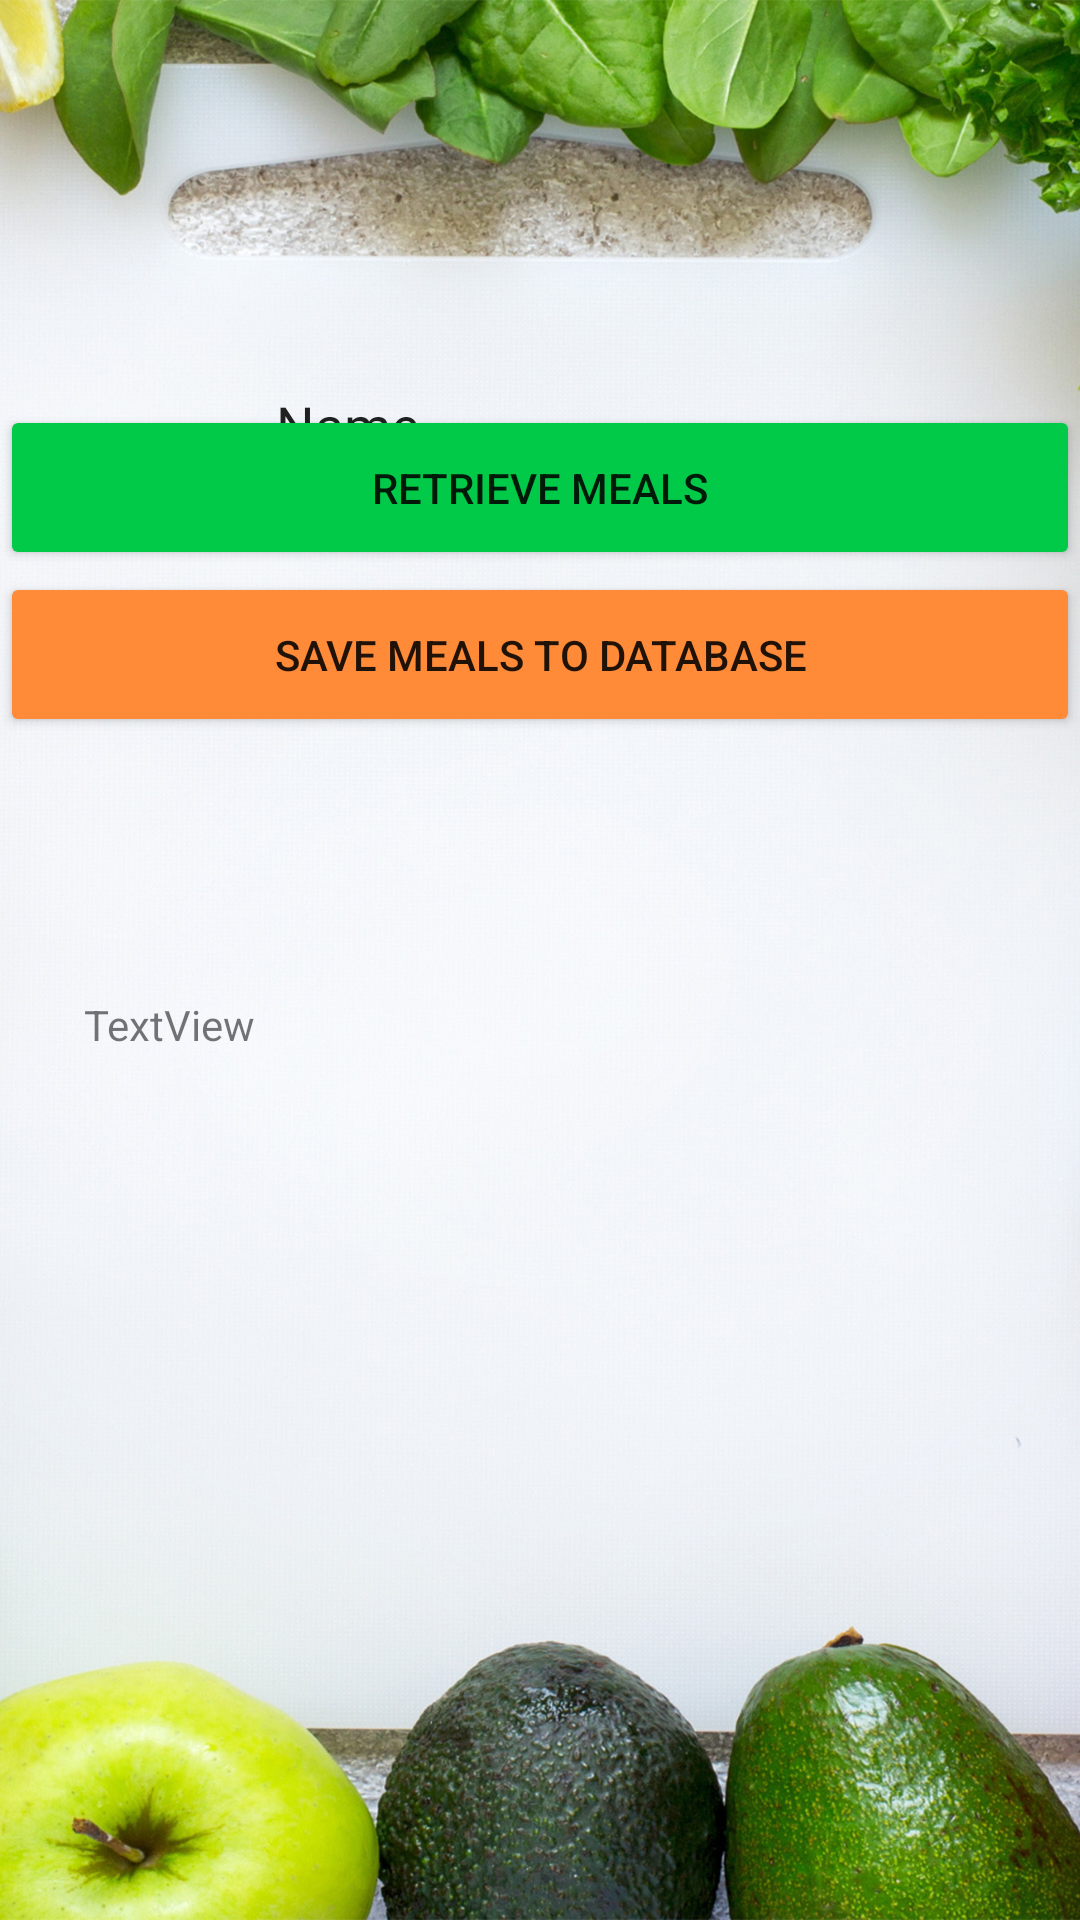

Here is an Android app screen rendered from its layout file. Give the layout XML and the strings, colors and styles it references.
<!-- AndroidManifest.xml: application theme Theme.CW_2 -->
<!-- res/layout/activity_search_mealby_ingd.xml -->
<?xml version="1.0" encoding="utf-8"?>
<androidx.constraintlayout.widget.ConstraintLayout xmlns:android="http://schemas.android.com/apk/res/android"
    xmlns:app="http://schemas.android.com/apk/res-auto"
    xmlns:tools="http://schemas.android.com/tools"
    android:layout_width="match_parent"
    android:layout_height="match_parent"
    android:background="@drawable/wallpaper"
    tools:context=".SearchMealbyIngd">

    <Button
        android:id="@+id/retbutton"
        android:layout_width="360dp"
        android:layout_height="55dp"
        android:text="Retrieve Meals"
        app:backgroundTint="#00CA48"
        app:layout_constraintBottom_toBottomOf="parent"
        app:layout_constraintEnd_toEndOf="parent"
        app:layout_constraintHorizontal_bias="0.787"
        app:layout_constraintStart_toStartOf="parent"
        app:layout_constraintTop_toTopOf="parent"
        app:layout_constraintVertical_bias="0.231" />

    <Button
        android:id="@+id/savebutton"
        android:layout_width="360dp"
        android:layout_height="55dp"
        android:text="Save meals to Database"
        app:backgroundTint="#FF8A38"
        app:layout_constraintBottom_toBottomOf="parent"
        app:layout_constraintEnd_toEndOf="parent"
        app:layout_constraintHorizontal_bias="0.515"
        app:layout_constraintStart_toStartOf="parent"
        app:layout_constraintTop_toTopOf="parent"
        app:layout_constraintVertical_bias="0.326" />

    <EditText
        android:id="@+id/rettext"
        android:layout_width="wrap_content"
        android:layout_height="wrap_content"
        android:layout_marginStart="88dp"
        android:layout_marginTop="116dp"
        android:ems="10"
        android:inputType="textPersonName"
        android:minHeight="48dp"
        android:text="Name"
        app:layout_constraintStart_toStartOf="parent"
        app:layout_constraintTop_toTopOf="parent" />

    <TextView
        android:id="@+id/textView"
        android:layout_width="wrap_content"
        android:layout_height="wrap_content"
        android:layout_marginStart="28dp"
        android:layout_marginTop="332dp"
        android:text="TextView"
        app:layout_constraintStart_toStartOf="parent"
        app:layout_constraintTop_toTopOf="parent" />

</androidx.constraintlayout.widget.ConstraintLayout>
<!-- resources referenced by this layout -->
<resources>
  <!-- drawable wallpaper: jpg bitmap (drawable-v24, 355204 bytes) -->
  <style name="Theme.CW_2" parent="Theme.MaterialComponents.DayNight.DarkActionBar">
          
          <item name="colorPrimary">@color/purple_200</item>
          <item name="colorPrimaryVariant">@color/purple_500</item>
          <item name="colorOnPrimary">@color/white</item>
          
          <item name="colorSecondary">@color/teal_200</item>
          <item name="colorSecondaryVariant">@color/teal_700</item>
          <item name="colorOnSecondary">@color/black</item>
          
          <item name="android:statusBarColor">?attr/colorPrimaryVariant</item>
          
      </style>
  <!-- not gathered from this repository: default colours our renderer supplied (Android Studio template values) -->
  <color name="purple_200">#FFBB86FC</color>
  <color name="purple_500">#FF6200EE</color>
  <color name="teal_200">#FF03DAC5</color>
  <color name="teal_700">#FF018786</color>
  <color name="black">#FF000000</color>
  <color name="white">#FFFFFFFF</color>
</resources>
